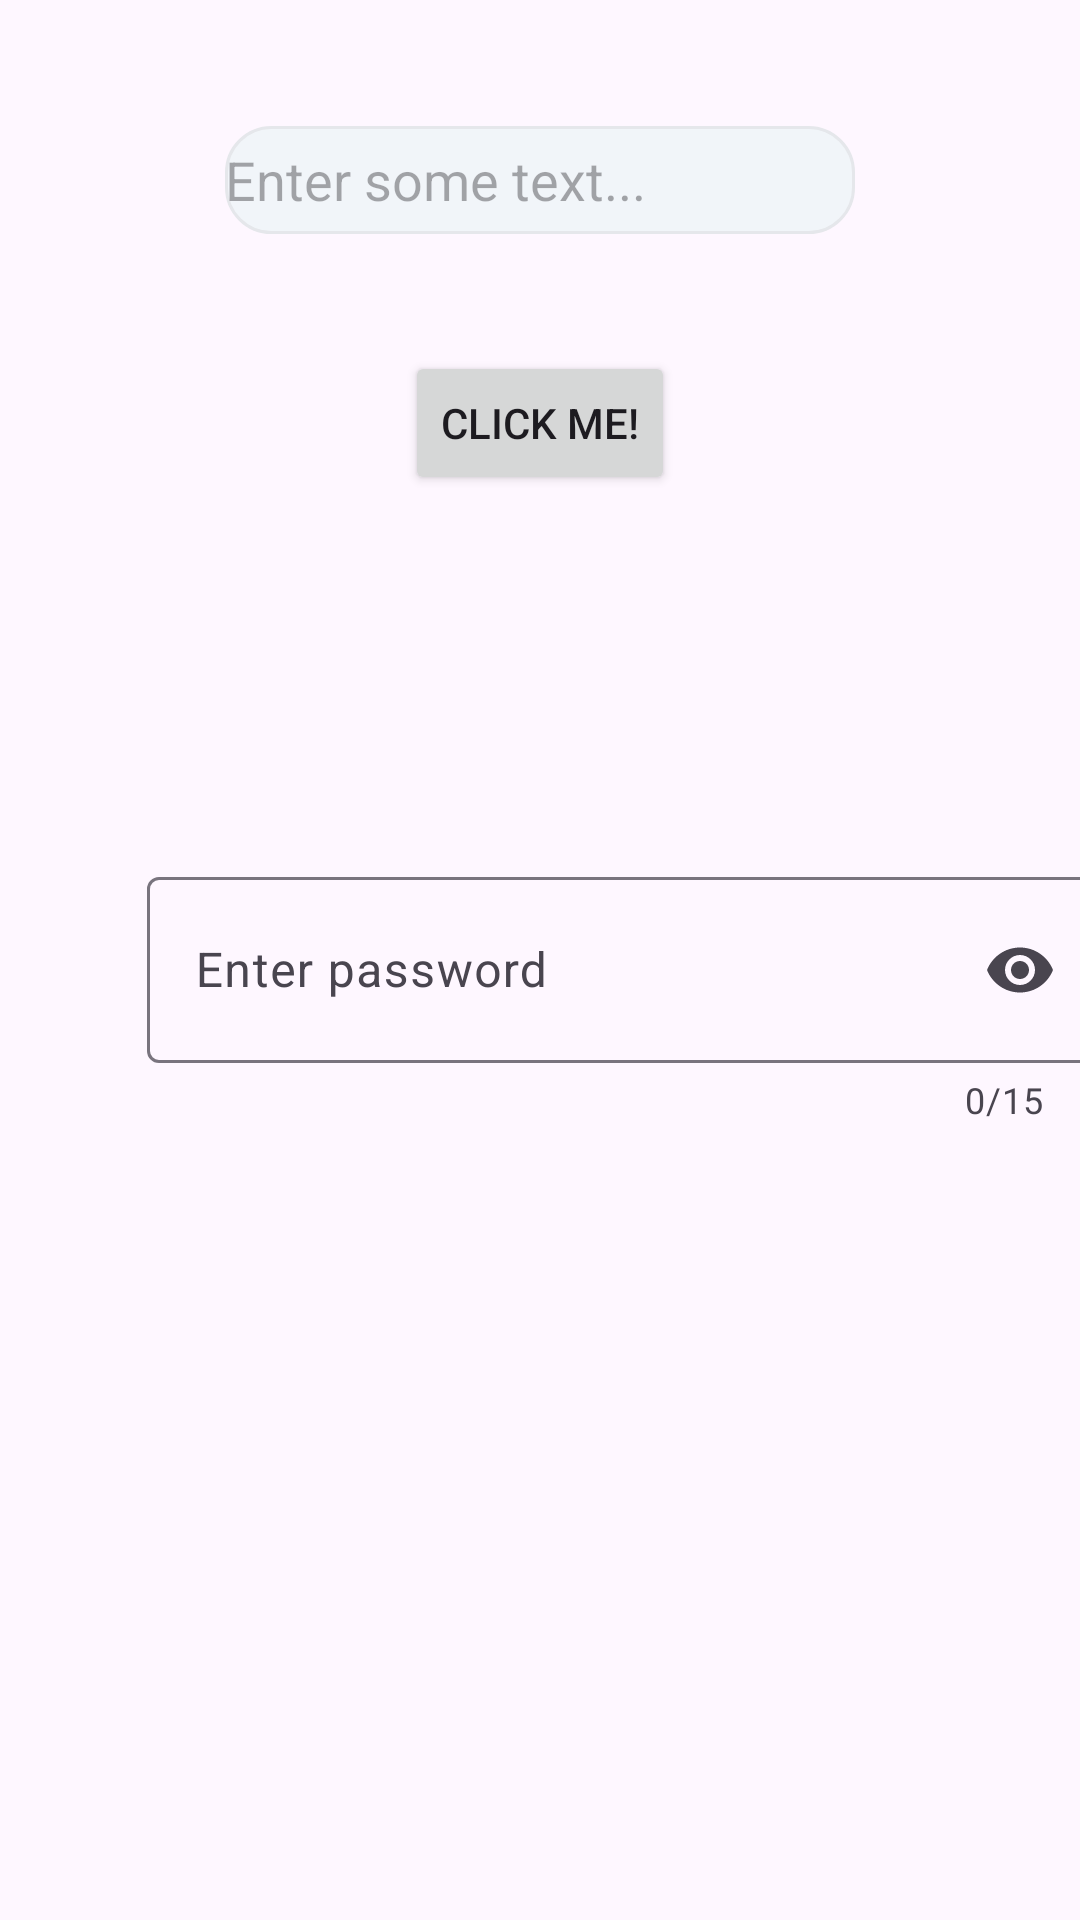

Layout XML and referenced resources for this Android screen:
<!-- AndroidManifest.xml: application theme Theme.KotlinFundamentals -->
<!-- res/layout/activity_form.xml -->
<?xml version="1.0" encoding="utf-8"?>
<androidx.constraintlayout.widget.ConstraintLayout xmlns:android="http://schemas.android.com/apk/res/android"
    xmlns:app="http://schemas.android.com/apk/res-auto"
    xmlns:tools="http://schemas.android.com/tools"
    android:id="@+id/main"
    android:layout_width="match_parent"
    android:layout_height="match_parent"
    tools:context=".FormActivity">

    <EditText
        android:id="@+id/editName"
        android:layout_width="210dp"
        android:layout_height="36dp"
        android:layout_marginTop="42dp"
        android:background="@drawable/sample_shape"
        android:ems="10"
        android:hint="Enter some text..."
        android:inputType="text"
        app:layout_constraintEnd_toEndOf="parent"
        app:layout_constraintStart_toStartOf="parent"
        app:layout_constraintTop_toTopOf="parent" />

    <Button
        android:id="@+id/button"
        android:layout_width="wrap_content"
        android:layout_height="wrap_content"
        android:layout_marginTop="39dp"
        android:text="Click Me!"
        app:layout_constraintEnd_toEndOf="parent"
        app:layout_constraintStart_toStartOf="parent"
        app:layout_constraintTop_toBottomOf="@+id/editName" />

    <TextView
        android:id="@+id/display"
        android:layout_width="wrap_content"
        android:layout_height="wrap_content"
        android:layout_marginTop="53dp"
        android:fontFamily="sans-serif"
        android:textSize="20sp"
        android:textStyle="bold"
        app:layout_constraintEnd_toEndOf="parent"
        app:layout_constraintStart_toStartOf="parent"
        app:layout_constraintTop_toBottomOf="@+id/button" />

    <com.google.android.material.textfield.TextInputLayout
        android:id="@+id/newText"
        android:layout_width="315dp"
        android:layout_height="86dp"
        android:layout_marginStart="49dp"
        android:layout_marginTop="122dp"
        app:counterEnabled="true"
        app:counterMaxLength="15"
        app:endIconMode="password_toggle"
        app:layout_constraintStart_toStartOf="parent"
        app:layout_constraintTop_toBottomOf="@+id/button">

        <com.google.android.material.textfield.TextInputEditText
            android:layout_width="match_parent"
            android:layout_height="62dp"
            android:hint="Enter password"
            android:inputType="textPassword" />
    </com.google.android.material.textfield.TextInputLayout>

</androidx.constraintlayout.widget.ConstraintLayout>
<!-- resources referenced by this layout -->
<resources>
  <!-- drawable sample_shape (drawable) -->
  <?xml version="1.0" encoding="utf-8"?>
  <shape xmlns:android="http://schemas.android.com/apk/res/android"
      android:shape="rectangle"
      >
      <corners android:radius="15dp" />
      <stroke
          android:width="1dp"
          android:color="@color/twGray200" />
      <solid android:color="@color/twSlate100" />
  </shape>
  <style name="Theme.KotlinFundamentals" parent="Base.Theme.KotlinFundamentals" />
  <color name="twGray200">#e5e7eb</color>
  <color name="twSlate100">#f1f5f9</color>
  <style name="Base.Theme.KotlinFundamentals" parent="Theme.Material3.DayNight.NoActionBar">
          
          
      </style>
</resources>
